Labelled photos from "Apple Blossom Images", an image-classification folder in 19ngxuan/appleBlossomDataset. The possible labels are: BBCH stage 53, BBCH stage 54, BBCH stage 56, BBCH stage 57, BBCH stage 59, BBCH stage 61, BBCH stage 65, BBCH stage 67, BBCH stage 69, BBCH stage 71.

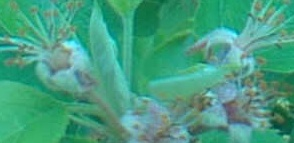
Label: BBCH stage 69

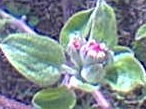
Label: BBCH stage 57

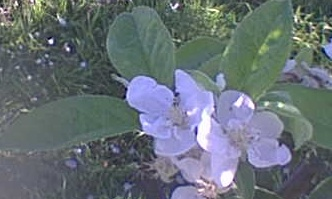
Label: BBCH stage 65

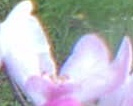
Label: BBCH stage 61

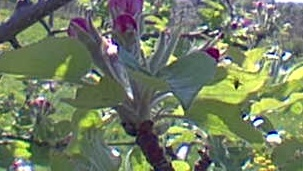
Label: BBCH stage 59

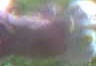
Label: BBCH stage 53
